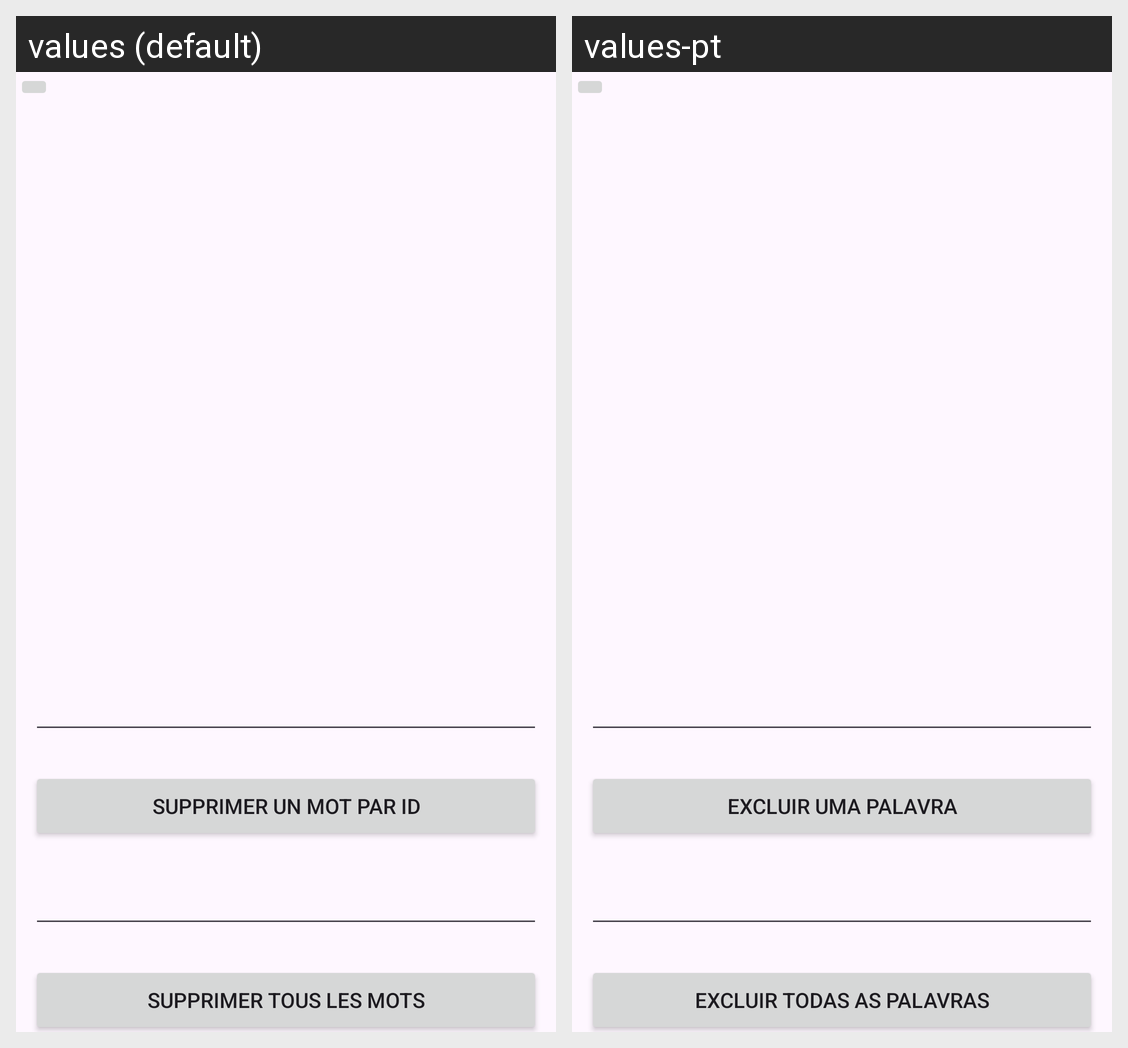

For this localized Android screen grid, give each drawn string resource with its value in every locale shown.
Android screen res/layout/activity_supprimer.xml rendered under 2 locales, left to right: values (default), values-pt. Device: Nexus 5 (rendered at 1080×1920; each locale shown at half size, 540×960, under a caption strip naming it); theme Theme.Projet_Final_Pendu.
Strings drawn on this screen, with the default value and each locale's value (text and hints the layout hard-codes, and strings that could not be matched under every locale, appear in the picture but are not listed):

btnSupprimerMotId
  values: Supprimer un mot par ID
  values-pt: Excluir uma palavra

btnSupprimerToutMot
  values: Supprimer tous les mots
  values-pt: Excluir todas as palavras
